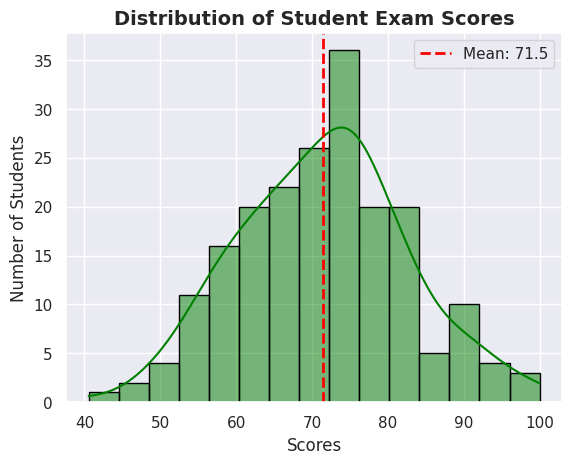

Reproduce this figure in Python.
import pandas as pd
import numpy as np
import matplotlib.pyplot as plt
import seaborn as sns

np.random.seed(42)

# Create exam scores data
df = pd.DataFrame({
    'column1': np.random.normal(72, 12, 200),       # Exam scores (mean=75, std=12)
    'math_scores': np.random.normal(70, 15, 200),
    'science_scores': np.random.normal(80, 10, 200),
    'student_category': np.random.choice(['Freshman', 'Sophomore', 'Junior', 'Senior'], 200)
})

# Ensure scores are between 0-100
df['column1'] = np.clip(df['column1'], 0, 100)
df['math_scores'] = np.clip(df['math_scores'], 0, 100)
df['science_scores'] = np.clip(df['science_scores'], 0, 100)

print("Exam Scores Dataset:")
print(df.head())

# Your Histogram
sns.set(style="darkgrid")
sns.histplot(data=df, x="column1", bins=15, kde=True, color='green', edgecolor='black')
plt.axvline(df['column1'].mean(), color='red', linestyle='--', linewidth=2, label=f"Mean: {df['column1'].mean():.1f}")
plt.title("Distribution of Student Exam Scores", fontsize=14, fontweight='bold')
plt.xlabel("Scores", fontsize=12)
plt.ylabel("Number of Students", fontsize=12)
plt.legend()
plt.show()

# Additional useful info
print(f"\nStatistics for Column1:")
print(f"Mean: {df['column1'].mean():.2f}")
print(f"Median: {df['column1'].median():.2f}")
print(f"Std: {df['column1'].std():.2f}")
print(f"Min: {df['column1'].min():.2f}")
print(f"Max: {df['column1'].max():.2f}")
